Photos from the image-classification dataset "images2" in the GitHub repository adarshm11/CS-171. Its 8 classes are: barn owl, brandts cormorant, california gull, great blue heron, great egret, osprey, pigeon guillemot, turkey vulture.

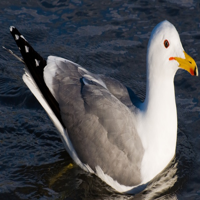
Label: california gull

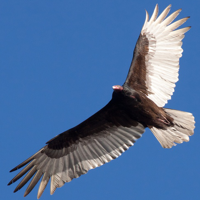
Label: turkey vulture

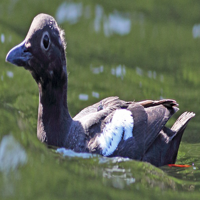
Label: pigeon guillemot

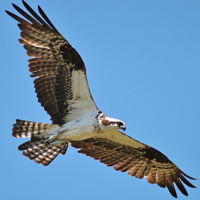
Label: osprey

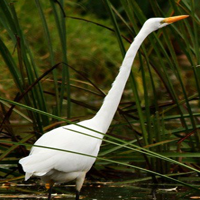
Label: great egret

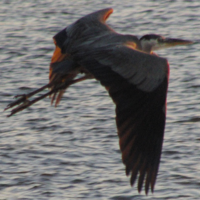
Label: great blue heron
